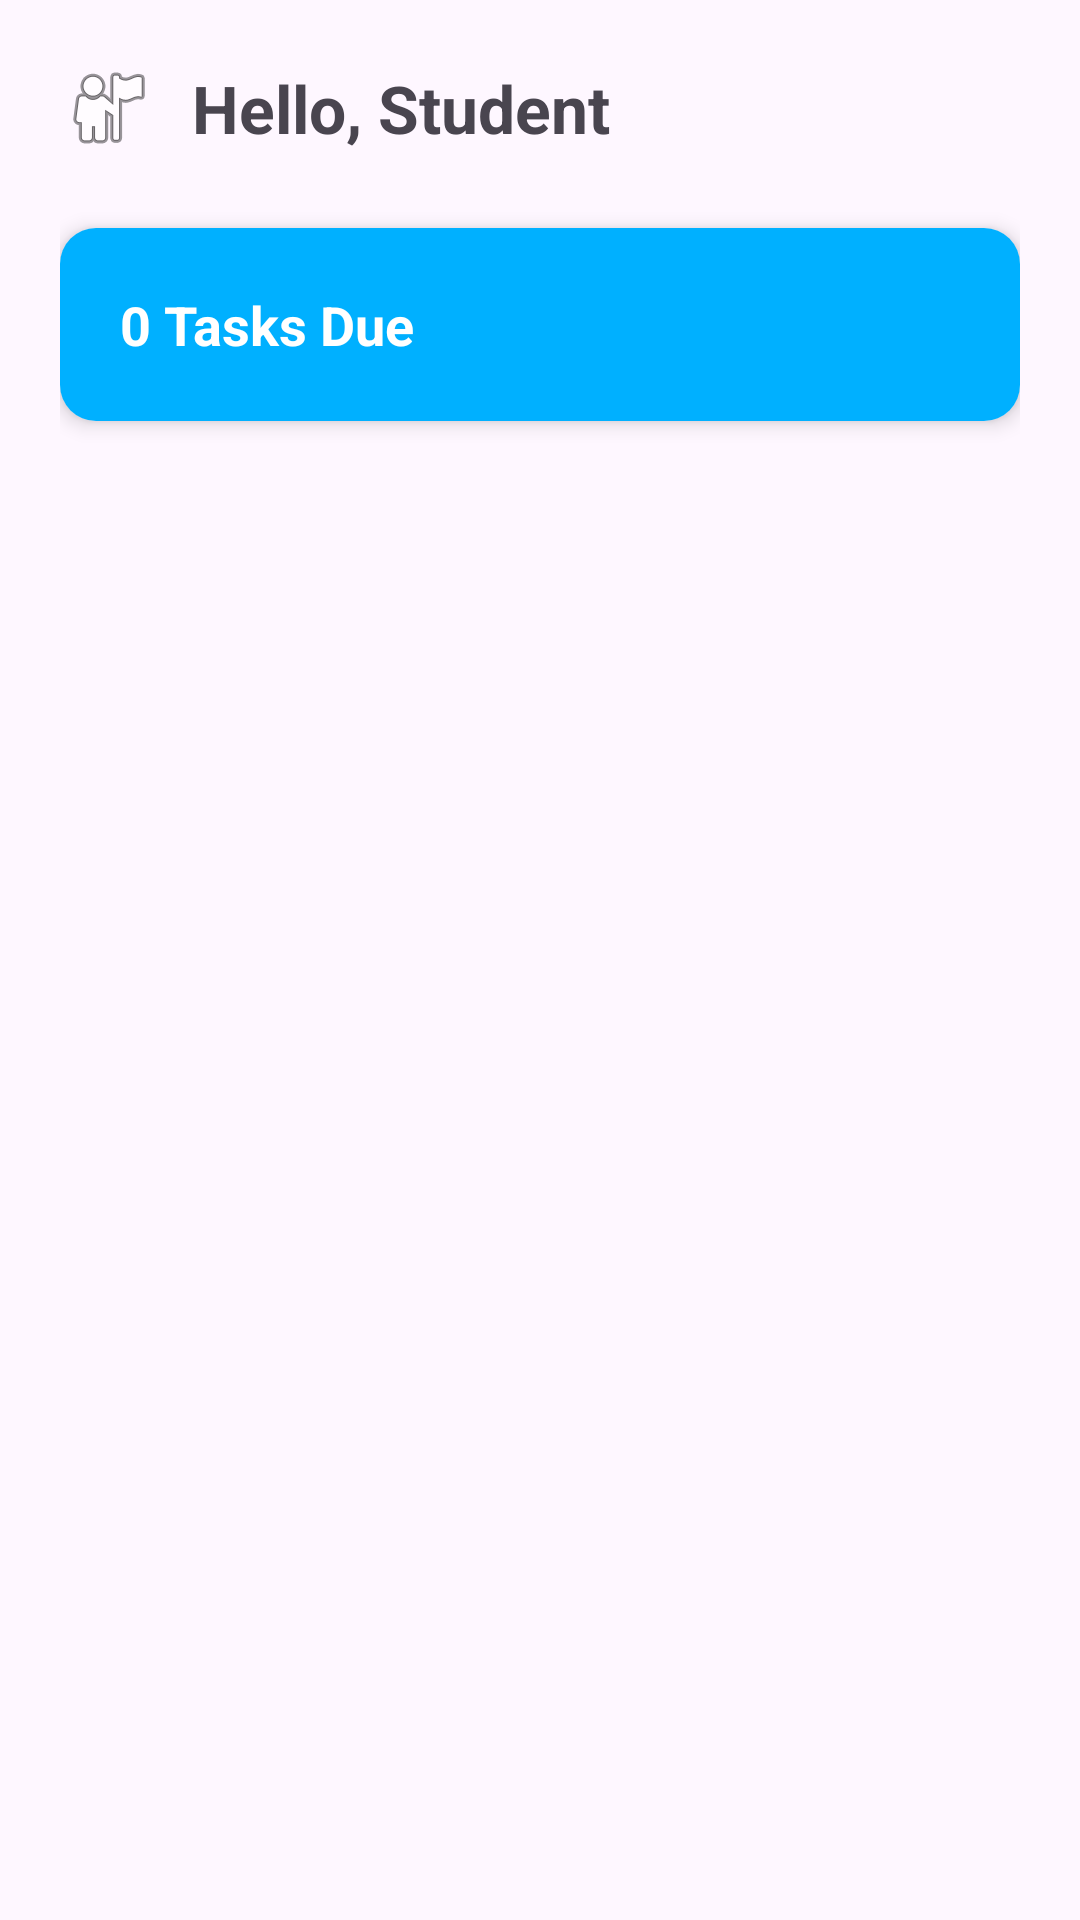

Reconstruct the res/layout file that produces this screen, plus the resources it refers to.
<!-- AndroidManifest.xml: application theme Theme.SIT305_101D -->
<!-- res/layout/activity_dashboard.xml -->
<?xml version="1.0" encoding="utf-8"?>
<LinearLayout
    xmlns:android="http://schemas.android.com/apk/res/android"
    xmlns:app="http://schemas.android.com/apk/res-auto"
    android:layout_width="match_parent"
    android:layout_height="match_parent"
    android:orientation="vertical"
    android:padding="20dp">

    <TextView
        android:id="@+id/tvWelcome"
        android:layout_width="match_parent"
        android:layout_height="wrap_content"
        android:layout_marginBottom="24dp"
        android:gravity="center_vertical"
        android:text="@string/welcome_student"
        android:textSize="22sp"
        android:textStyle="bold"
        android:drawableStart="@android:drawable/ic_menu_myplaces"
        android:drawablePadding="12dp" />

    <androidx.cardview.widget.CardView
        android:layout_width="match_parent"
        android:layout_height="wrap_content"
        android:layout_marginBottom="24dp"
        app:cardCornerRadius="12dp"
        app:cardElevation="4dp">

        <LinearLayout
            android:layout_width="match_parent"
            android:layout_height="wrap_content"
            android:padding="20dp"
            android:background="#00B0FF">
            <TextView
                android:id="@+id/tvDueCount"
                android:layout_width="wrap_content"
                android:layout_height="wrap_content"
                android:text="@string/tasks_due_zero"
                android:textColor="#FFFFFF"
                android:textSize="18sp"
                android:textStyle="bold" />
        </LinearLayout>
    </androidx.cardview.widget.CardView>

    <androidx.recyclerview.widget.RecyclerView
        android:id="@+id/rvTasks"
        android:layout_width="match_parent"
        android:layout_height="match_parent" />

</LinearLayout>
<!-- resources referenced by this layout -->
<resources>
  <string name="tasks_due_zero">0 Tasks Due</string>
  <string name="welcome_student">Hello, Student</string>
  <style name="Theme.SIT305_101D" parent="Base.Theme.SIT305_101D" />
  <style name="Base.Theme.SIT305_101D" parent="Theme.Material3.DayNight.NoActionBar">
          
          
      </style>
</resources>
